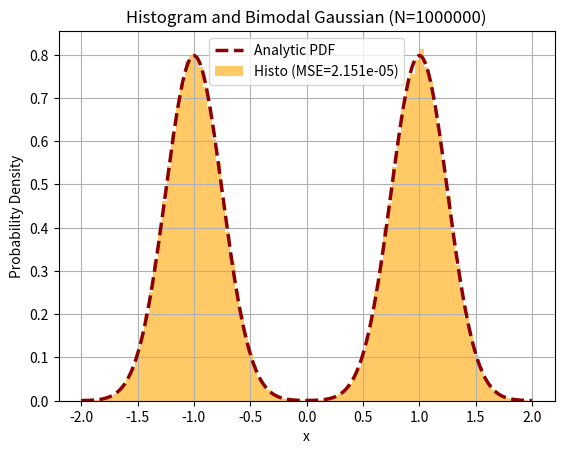

The script that saved this image:
import numpy as np
import argparse
import matplotlib.pyplot as plt
import sys
import os

os.makedirs("out", exist_ok=True)


# ---- Custom Logger to save terminal output to a file
class OutputLogger(object):
    def __init__(self, filename):
        self.terminal = sys.stdout
        self.log = open(filename, "w")

    def write(self, message):
        self.terminal.write(message)
        self.log.write(message)

    def flush(self):
        self.terminal.flush()
        self.log.flush()

# ---- bimodal gaussian function
def bimodal_gauss_func(x, x0, sigma):
    return (
        1
        / (2 * np.sqrt(2 * np.pi) * sigma)
        * (
            np.exp(-((x + x0) ** 2) / (2 * sigma**2))
            + np.exp(-((x - x0) ** 2) / (2 * sigma**2))
        )
    )

# ---- sampling values from uniform distribution (UPDATED WITH RNG)
def unif(rng, x_min, x_max):
    return rng.uniform(low=x_min, high=x_max)

# ---- plot bimodal gaussian function
def plot_bimodal_gaussian(ax, x0, sigma, x_min, x_max, n_points=1000):
    """
    Plot the analytic bimodal Gaussian PDF and highlight
    the integration region.
    """
    x = np.linspace(x_min, x_max, n_points)
    y = bimodal_gauss_func(x, x0, sigma)
    ax.plot(x, y, color="darkred", linestyle="--", linewidth=2.5, label="Analytic PDF")

    ax.set_xlabel("x")
    ax.set_ylabel("Probability Density")
    return ax

# ---- UPDATED HISTO FUNCTION (Calculates MSE inside)
def plot_bimodal_gaussian_histo(ax, x, xmin, xmax, x0, sigma, n_bins):
    # ---- bin data for histogram and normalize for pdf
    hist, bin_edges = np.histogram(x, n_bins, (xmin, xmax))
    widths = np.diff(bin_edges)
    hist = hist / widths / len(x) # using len(x) instead of n_samples directly for safety
    bins = bin_edges[:-1] + widths * 0.5

    # ---- analytic function computed at bin centers
    pdf = bimodal_gauss_func(bins, x0, sigma)
    
    # ---- get MSE histo and analytic func
    mse = np.mean((hist - pdf) ** 2)

    # ---- bar plot
    ax.bar(bins, hist, widths, color="orange",
           #edgecolor="black", 
           alpha=0.6, label=f"Histo (MSE={mse:.3e})")
    return ax, hist, mse

# ---- perform MCMC sampling (UPDATED WITH RNG)
def mcmc(func, x0, sigma, xmin, xmax, nsam, ntherm, rng):
    print("Starting MCMC...")
    samples = np.zeros(nsam)
    acc = 0
    rej = 0
    curr = unif(rng, xmin, xmax)
    for i in np.arange(ntherm):
        prop = unif(rng, xmin, xmax)
        ratio = func(prop, x0, sigma) / func(curr, x0, sigma)
        if ratio < rng.random():
            rej = rej + 1
        else:
            acc = acc + 1
            curr = prop
    print("After equilibration:")
    print("Accepted = {:.3f}".format(float(acc) / ntherm))
    print("Rejected = {:.3f}".format(float(rej) / ntherm))
    acc = 0
    rej = 0
    for i in np.arange(nsam):
        prop = unif(rng, xmin, xmax)
        ratio = func(prop, x0, sigma) / func(curr, x0, sigma)
        if ratio < rng.random():
            rej = rej + 1
        else:
            acc = acc + 1
            curr = prop
        samples[i] = curr
    print("After sampling:")
    print("Accepted = {:.3f}".format(float(acc) / nsam))
    print("Rejected = {:.3f}".format(float(rej) / nsam))
    return samples, acc, rej

if __name__ == "__main__":
    parser = argparse.ArgumentParser(
        description="Simulation of bimodal gaussian using MCMC."
    )
    parser.add_argument("--x0", type=float, help="Center of gaussian", default=1)
    parser.add_argument("--sigma", type=float, help="Std of gaussian", default=0.25)
    parser.add_argument(
        "--x_max", type=float, help="Maximum x to be sampled", default=2
    )
    parser.add_argument(
        "--x_min", type=float, help="Minimum x to be sampled", default=-2
    )
    parser.add_argument(
        "--N", type=int, help="Number of samples in the simulation", default=1000000
    )
    parser.add_argument(
        "--N_therm",
        type=int,
        help="Number of samples to discard for Markov Chain thermalization",
        default=1000,
    )
    parser.add_argument(
        "--n_bins",
        type=int,
        help="Number of bins for the histogram of the sampled distribution",
        default=100,
    )

    args = parser.parse_args()

    # ---- variable renaming
    x0 = args.x0
    sigma = args.sigma
    xmin = args.x_min
    xmax = args.x_max
    n_samples = args.N
    n_therm = args.N_therm
    n_bins = args.n_bins

    # Generate a descriptive filename for the text output including all input values
    log_filename = f"out/mcmc_log_N{n_samples}_Ntherm{n_therm}_x0{x0}_sig{sigma}_xmin{xmin}_xmax{xmax}_bins{n_bins}.txt"
    sys.stdout = OutputLogger(log_filename)

    # ---- Output of simulation parameters (x0, sigma...)
    print()
    print("MCMC: f(x) = 1/2 N(x0, sigma) + 1/2 N(-x0, sigma)")
    print("x0= {:.1f}".format(x0))
    print("sigma= {:.1f}".format(sigma))
    print("domain [{:.1f},{:.1f}]".format(xmin, xmax))
    print("Number of bins = {}".format(n_bins))
    print("Number of MC samples = {}".format(n_samples))
    print("Number of thermalization samples = {}".format(n_therm))
    print()

    # ---- Seeded rng for reproducibility
    rng = np.random.default_rng(seed=42)

    # ---- Markov Chain Monte Carlo (Now passes rng)
    x, acc, rej = mcmc(bimodal_gauss_func, x0, sigma, xmin, xmax, n_samples, n_therm, rng)

    # ---- plot histogram and analytic bimodal gaussian
    fig, ax = plt.subplots()
    ax, hist, mse = plot_bimodal_gaussian_histo(ax, x, xmin, xmax, x0, sigma, n_bins)
    ax = plot_bimodal_gaussian(ax, x0, sigma, xmin, xmax)

    print(f"MSE: {mse:.6e}")

    plt.title(f"Histogram and Bimodal Gaussian (N={n_samples})")
    ax.grid(True)
    ax.legend()

    # --- SAVE PLOT AUTOMATICALLY ---
    plot_filename = f"out/mcmc_plot_N{n_samples}_Ntherm{n_therm}_x0{x0}_sig{sigma}_xmin{xmin}_xmax{xmax}_bins{n_bins}.png"
    plt.savefig(plot_filename, dpi=500, bbox_inches='tight')
    print(f"Plot saved successfully as '{plot_filename}'")
    plt.close(fig)
